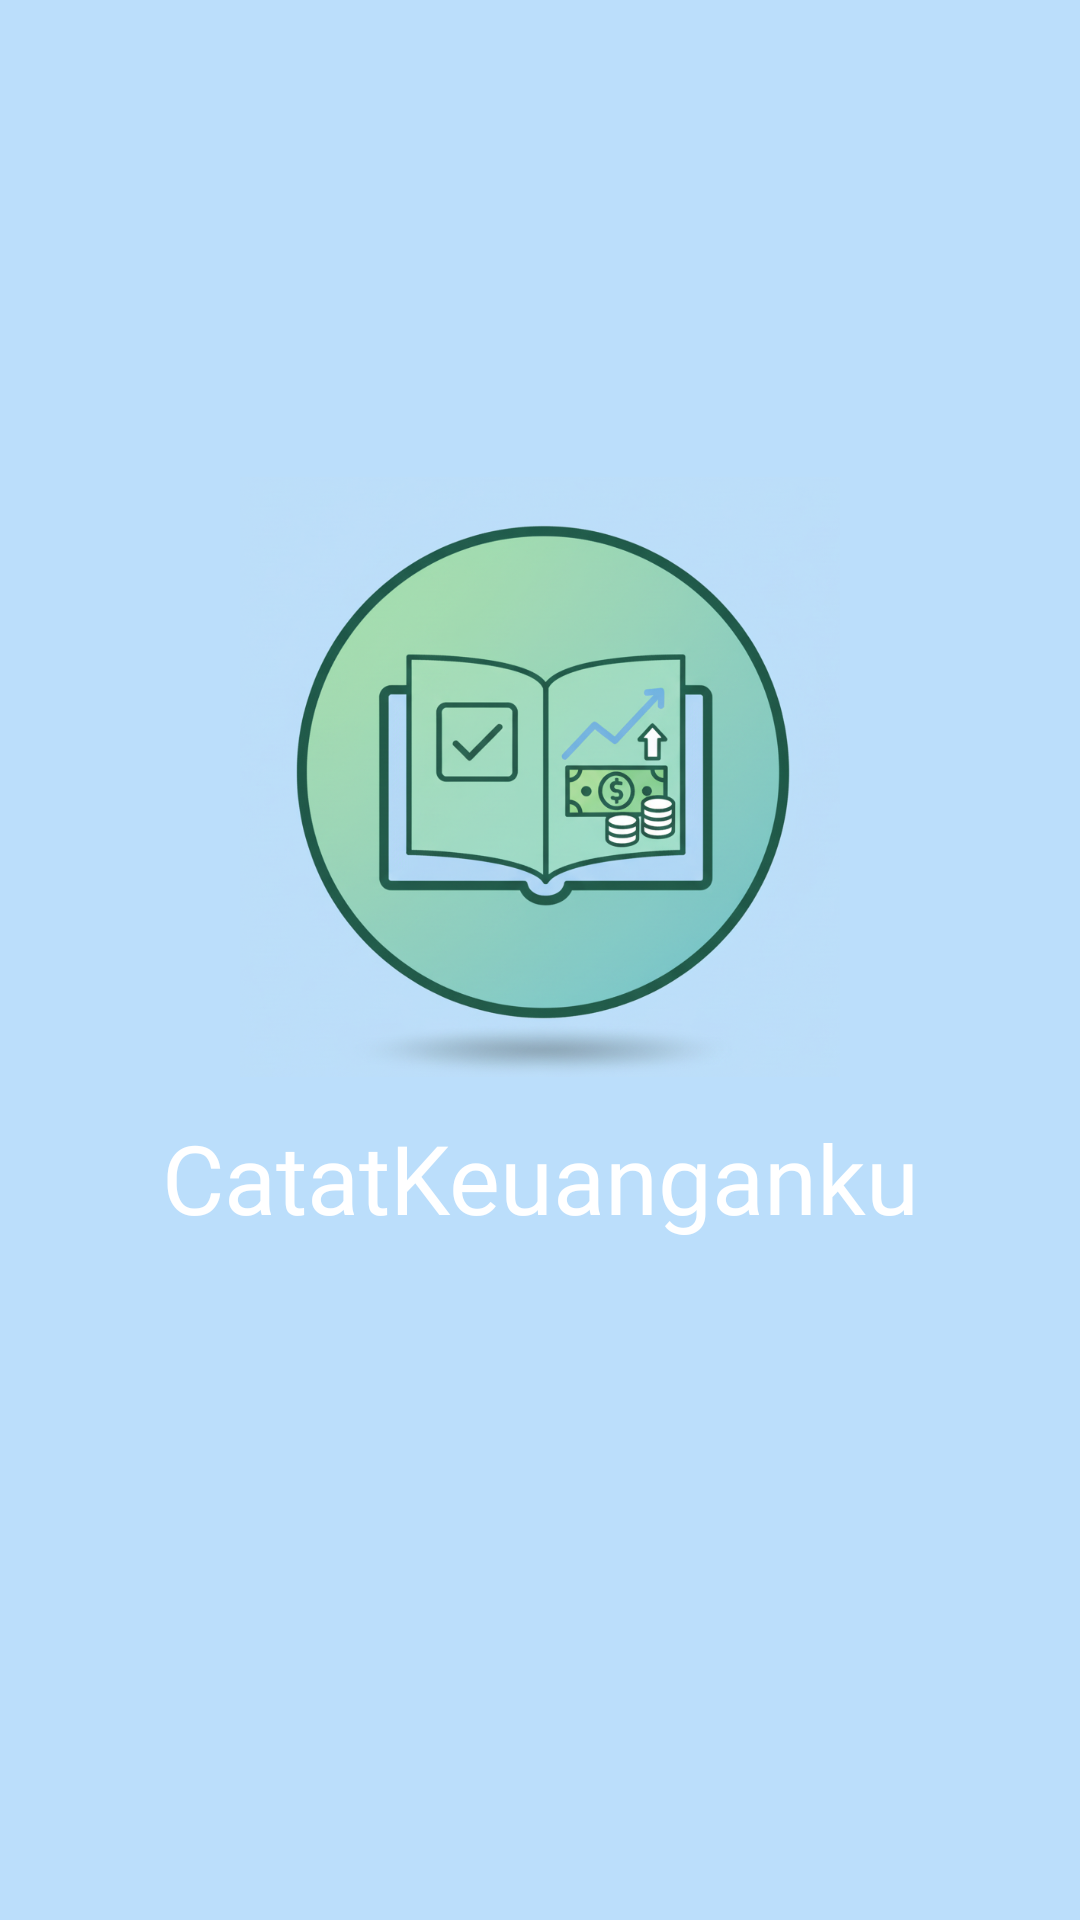

Produce the Android XML layout that renders to this screen, including the resource entries it uses.
<!-- AndroidManifest.xml: application theme Theme.CatatKeuanganku -->
<!-- res/layout/activity_splash.xml -->
<?xml version="1.0" encoding="utf-8"?>
<androidx.constraintlayout.widget.ConstraintLayout
    xmlns:android="http://schemas.android.com/apk/res/android"
    xmlns:app="http://schemas.android.com/apk/res-auto"
    xmlns:tools="http://schemas.android.com/tools"
    android:layout_width="match_parent"
    android:layout_height="match_parent"
    android:background="#BBDEFB">

    <TextView
        android:id="@+id/tv_country_flag"
        android:layout_width="wrap_content"
        android:layout_height="wrap_content"
        android:layout_marginTop="24dp"
        android:layout_marginEnd="24dp"
        android:textSize="44sp"
        android:gravity="center"
        android:visibility="gone"
        app:layout_constraintTop_toTopOf="parent"
        app:layout_constraintEnd_toEndOf="parent"
        tools:visibility="visible"
        tools:text="🇮🇩" />

    <ImageView
        android:id="@+id/app_logo"
        android:layout_width="200dp"
        android:layout_height="200dp"
        android:src="@drawable/app_logo_main"
        android:contentDescription="@string/desc_app_logo"
        app:layout_constraintBottom_toTopOf="@+id/welcomeSplashText"
        app:layout_constraintEnd_toEndOf="parent"
        app:layout_constraintStart_toStartOf="parent"
        app:layout_constraintTop_toTopOf="parent"
        app:layout_constraintVertical_chainStyle="packed" />

    <TextView
        android:id="@+id/welcomeSplashText"
        android:layout_width="wrap_content"
        android:layout_height="wrap_content"
        android:layout_marginTop="12dp"
        android:text="CatatKeuanganku"
        android:textColor="@android:color/white"
        android:textSize="32sp"
        android:fontFamily="@font/poppins_bold"
        app:layout_constraintBottom_toTopOf="@+id/pb_loading"
        app:layout_constraintEnd_toEndOf="parent"
        app:layout_constraintStart_toStartOf="parent"
        app:layout_constraintTop_toBottomOf="@id/app_logo" />

    <ProgressBar
        android:id="@+id/pb_loading"
        style="?android:attr/progressBarStyleSmall"
        android:layout_width="wrap_content"
        android:layout_height="wrap_content"
        android:layout_marginTop="24dp"
        android:indeterminateTint="@android:color/white"
        app:layout_constraintBottom_toTopOf="@+id/locationText"
        app:layout_constraintEnd_toEndOf="parent"
        app:layout_constraintStart_toStartOf="parent"
        app:layout_constraintTop_toBottomOf="@id/welcomeSplashText" />

    <TextView
        android:id="@+id/locationText"
        android:layout_width="wrap_content"
        android:layout_height="wrap_content"
        android:layout_marginTop="8dp"
        android:textColor="@android:color/white"
        android:textSize="14sp"
        android:fontFamily="@font/poppins_regular"
        android:alpha="0.8"
        app:layout_constraintBottom_toBottomOf="parent"
        app:layout_constraintEnd_toEndOf="parent"
        app:layout_constraintStart_toStartOf="parent"
        app:layout_constraintTop_toBottomOf="@id/pb_loading"
        app:layout_constraintVertical_bias="0.1"
        tools:text="Detecting Location..." />

</androidx.constraintlayout.widget.ConstraintLayout>
<!-- resources referenced by this layout -->
<resources>
  <!-- drawable app_logo_main: png bitmap (drawable, 605415 bytes) -->
  <string name="desc_app_logo">Main application logo</string>
  <style name="Theme.CatatKeuanganku" parent="Base.Theme.CatatKeuanganku" />
  <style name="Base.Theme.CatatKeuanganku" parent="Theme.Material3.DayNight.NoActionBar">
          <item name="colorPrimary">#6750A4</item>
      </style>
</resources>
